4-way image classification set "Apple_leaf_aug_without_split" from GitHub (warjunaid/Apple_leaf_aug_without_split); label vocabulary: black rot, cedar apple rust, healthy, scab.

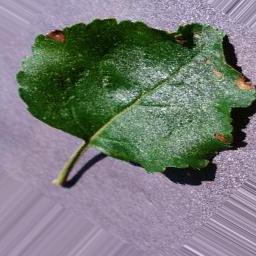
Label: black rot

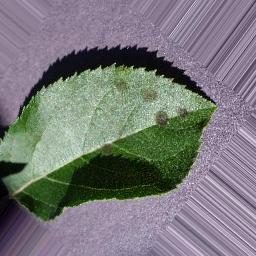
Label: scab

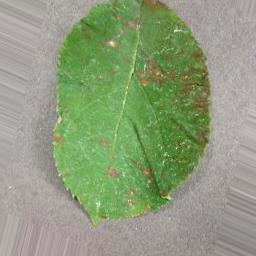
Label: cedar apple rust

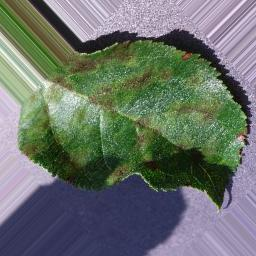
Label: scab

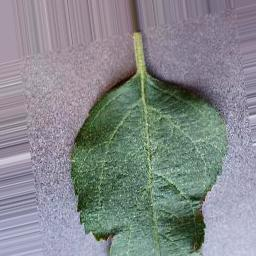
Label: healthy

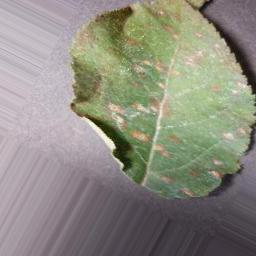
Label: cedar apple rust
